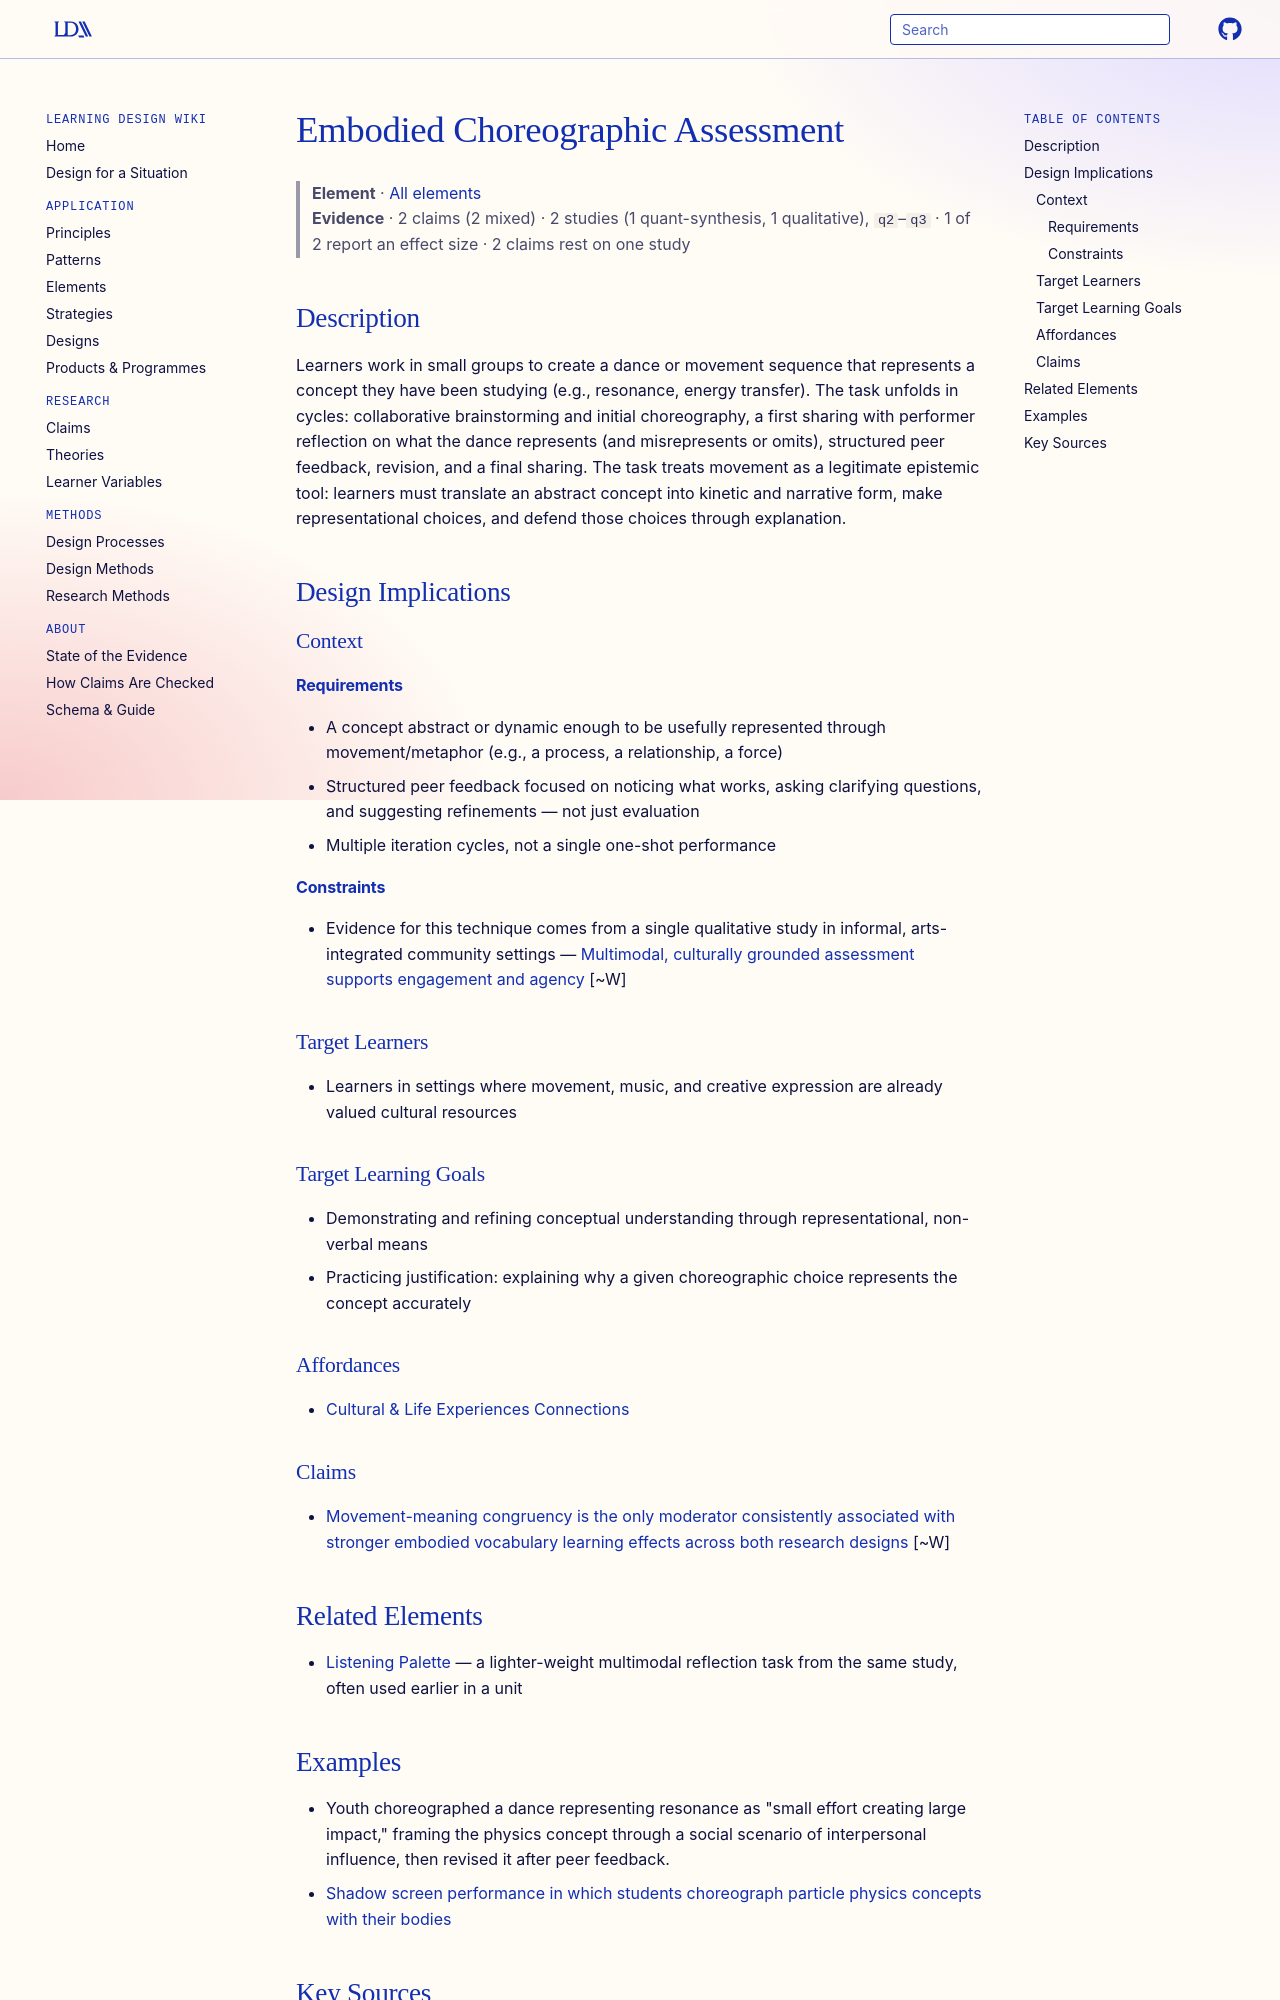

repository: Learning-Design-Alliance/learning-wiki · page: elements/embodied-choreographic-assessment/index.html · generator: mkdocs

---
type: element
id: embodied-choreographic-assessment
title: Embodied Choreographic Assessment
description: An iterative formative-assessment task in which learners collaboratively choreograph movement to represent a concept, then revise it across cycles of peer feedback and reflection.
canonical: true
status: review
generated:
  by: claude/unspecified
  at: 2026-08-29
sources:
  - id: champion-solomon-lammey-2025
    resource: "https://doi.org/10.1080/10508406.2025.2569583"
    title: "Champion, D., Solomon, F., & Lammey, M. (2025). Embodying physics assessment: Reimagining formative assessment as a creative, multimodal, and culturally sustaining dialogic practice. Journal of the Learning Sciences, 34(4), 474-525."
    author: "Champion, D., Solomon, F., & Lammey, M."
---

# Embodied Choreographic Assessment

> **Element** · [All elements](index.md)
> **Evidence** · 2 claims (2 mixed) · 2 studies (1 quant-synthesis, 1 qualitative), `q2`–`q3` · 1 of 2 report an effect size · 2 claims rest on one study

## Description
Learners work in small groups to create a dance or movement sequence that represents a concept they have been studying (e.g., resonance, energy transfer). The task unfolds in cycles: collaborative brainstorming and initial choreography, a first sharing with performer reflection on what the dance represents (and misrepresents or omits), structured peer feedback, revision, and a final sharing. The task treats movement as a legitimate epistemic tool: learners must translate an abstract concept into kinetic and narrative form, make representational choices, and defend those choices through explanation.

## Design Implications

### Context
#### Requirements
- A concept abstract or dynamic enough to be usefully represented through movement/metaphor (e.g., a process, a relationship, a force)
- Structured peer feedback focused on noticing what works, asking clarifying questions, and suggesting refinements — not just evaluation
- Multiple iteration cycles, not a single one-shot performance
#### Constraints
- Evidence for this technique comes from a single qualitative study in informal, arts-integrated community settings — [Multimodal, culturally grounded assessment supports engagement and agency](../claims/multimodal-culturally-grounded-assessment-supports-engagement-and-agency.md) [~W]

### Target Learners
- Learners in settings where movement, music, and creative expression are already valued cultural resources

### Target Learning Goals
- Demonstrating and refining conceptual understanding through representational, non-verbal means
- Practicing justification: explaining why a given choreographic choice represents the concept accurately

### Affordances
- [Cultural & Life Experiences Connections](../principles/cultural-life-experiences-connections.md)

### Claims
<!-- Claims bearing on this element, each a link to a claim page followed by its evidence tag, e.g. [+M] -->
- [Movement-meaning congruency is the only moderator consistently associated with stronger embodied vocabulary learning effects across both research designs](../claims/movement-meaning-congruency-moderates-vocabulary-learning.md) [~W]

## Related Elements
- [Listening Palette](listening-palette.md) — a lighter-weight multimodal reflection task from the same study, often used earlier in a unit
